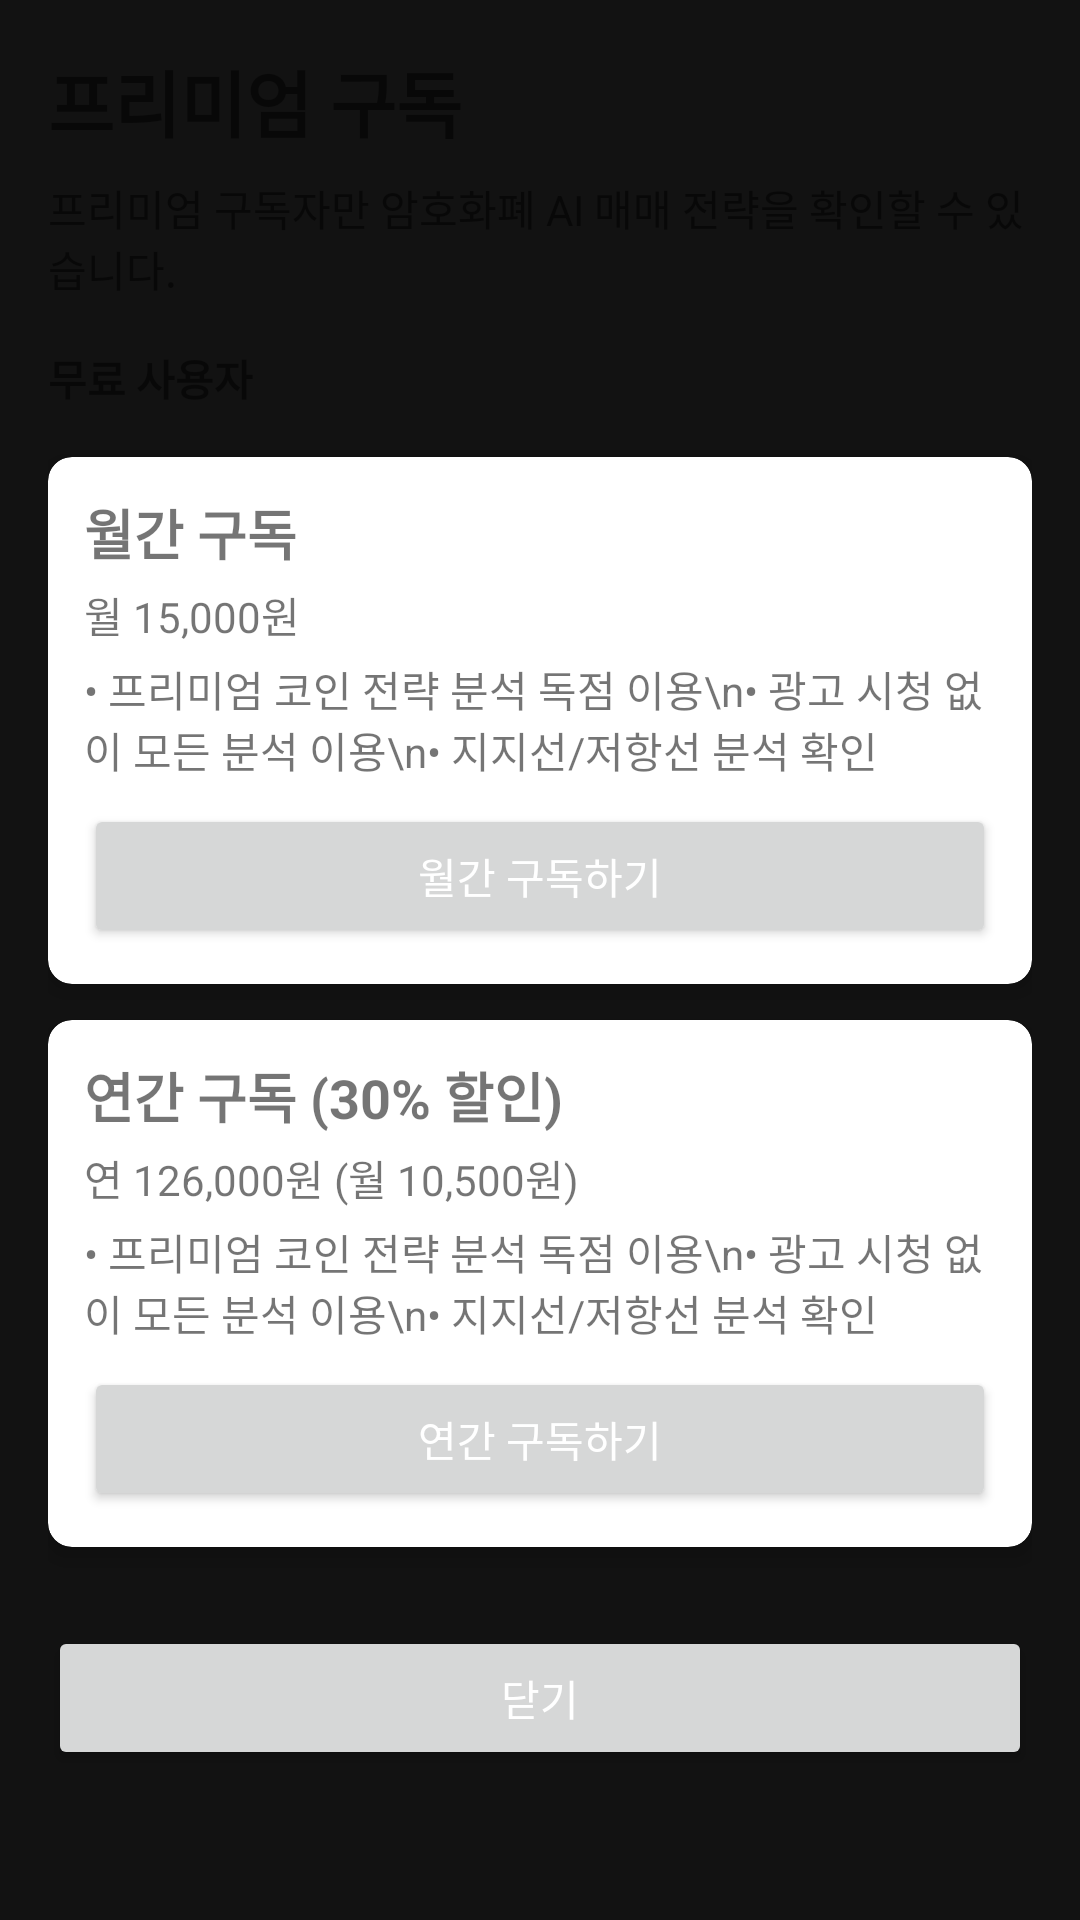

Here is an Android app screen rendered from its layout file. Give the layout XML and the strings, colors and styles it references.
<!-- AndroidManifest.xml: application theme Theme.CryptoAnalysisAI -->
<!-- res/layout/activity_subscription.xml -->
<?xml version="1.0" encoding="utf-8"?>
<ScrollView xmlns:android="http://schemas.android.com/apk/res/android"
    xmlns:app="http://schemas.android.com/apk/res-auto"
    android:layout_width="match_parent"
    android:layout_height="match_parent"
    android:fillViewport="true">

    <androidx.constraintlayout.widget.ConstraintLayout
        android:layout_width="match_parent"
        android:layout_height="wrap_content"
        android:padding="16dp">

        <TextView
            android:id="@+id/tvTitle"
            android:layout_width="match_parent"
            android:layout_height="wrap_content"
            android:text="프리미엄 구독"
            android:textSize="24sp"
            android:textStyle="bold"
            app:layout_constraintTop_toTopOf="parent" />

        <TextView
            android:id="@+id/tvDescription"
            android:layout_width="match_parent"
            android:layout_height="wrap_content"
            android:layout_marginTop="8dp"
            android:text="프리미엄 구독자만 암호화폐 AI 매매 전략을 확인할 수 있습니다."
            app:layout_constraintTop_toBottomOf="@id/tvTitle" />

        <TextView
            android:id="@+id/tvSubscriptionStatus"
            android:layout_width="match_parent"
            android:layout_height="wrap_content"
            android:layout_marginTop="16dp"
            android:text="무료 사용자"
            android:textStyle="bold"
            app:layout_constraintTop_toBottomOf="@id/tvDescription" />

        
        <TextView
            android:id="@+id/tvBillingInfo"
            android:layout_width="match_parent"
            android:layout_height="wrap_content"
            android:layout_marginTop="8dp"
            android:visibility="gone"
            app:layout_constraintTop_toBottomOf="@id/tvSubscriptionStatus" />

        <com.google.android.material.card.MaterialCardView
            android:id="@+id/cardMonthly"
            android:layout_width="match_parent"
            android:layout_height="wrap_content"
            android:layout_marginTop="16dp"
            app:cardCornerRadius="8dp"
            app:cardElevation="4dp"
            app:layout_constraintTop_toBottomOf="@id/tvBillingInfo">

            <LinearLayout
                android:layout_width="match_parent"
                android:layout_height="wrap_content"
                android:orientation="vertical"
                android:padding="12dp">

                <TextView
                    android:layout_width="match_parent"
                    android:layout_height="wrap_content"
                    android:text="월간 구독"
                    android:textSize="18sp"
                    android:textStyle="bold" />

                <TextView
                    android:layout_width="match_parent"
                    android:layout_height="wrap_content"
                    android:layout_marginTop="4dp"
                    android:text="월 15,000원" />

                <TextView
                    android:layout_width="match_parent"
                    android:layout_height="wrap_content"
                    android:layout_marginTop="4dp"
                    android:text="• 프리미엄 코인 전략 분석 독점 이용\n• 광고 시청 없이 모든 분석 이용\n• 지지선/저항선 분석 확인" />

                <Button
                    android:id="@+id/btnMonthlySubscription"
                    android:layout_width="match_parent"
                    android:layout_height="wrap_content"
                    android:layout_marginTop="8dp"
                    android:text="월간 구독하기" />
            </LinearLayout>
        </com.google.android.material.card.MaterialCardView>

        <com.google.android.material.card.MaterialCardView
            android:id="@+id/cardYearly"
            android:layout_width="match_parent"
            android:layout_height="wrap_content"
            android:layout_marginTop="12dp"
            app:cardCornerRadius="8dp"
            app:cardElevation="4dp"
            app:layout_constraintTop_toBottomOf="@id/cardMonthly">

            <LinearLayout
                android:layout_width="match_parent"
                android:layout_height="wrap_content"
                android:orientation="vertical"
                android:padding="12dp">

                <TextView
                    android:layout_width="match_parent"
                    android:layout_height="wrap_content"
                    android:text="연간 구독 (30% 할인)"
                    android:textSize="18sp"
                    android:textStyle="bold" />

                <TextView
                    android:layout_width="match_parent"
                    android:layout_height="wrap_content"
                    android:layout_marginTop="4dp"
                    android:text="연 126,000원 (월 10,500원)" />

                <TextView
                    android:layout_width="match_parent"
                    android:layout_height="wrap_content"
                    android:layout_marginTop="4dp"
                    android:text="• 프리미엄 코인 전략 분석 독점 이용\n• 광고 시청 없이 모든 분석 이용\n• 지지선/저항선 분석 확인" />

                <Button
                    android:id="@+id/btnYearlySubscription"
                    android:layout_width="match_parent"
                    android:layout_height="wrap_content"
                    android:layout_marginTop="8dp"
                    android:text="연간 구독하기" />
            </LinearLayout>
        </com.google.android.material.card.MaterialCardView>

        <Button
            android:id="@+id/btnCancelSubscription"
            android:layout_width="match_parent"
            android:layout_height="wrap_content"
            android:layout_marginTop="16dp"
            android:text="구독 취소하기"
            android:textColor="#F44336"
            android:visibility="gone"
            app:layout_constraintTop_toBottomOf="@id/cardYearly" />

        <Button
            android:id="@+id/btnClose"
            android:layout_width="match_parent"
            android:layout_height="wrap_content"
            android:layout_marginTop="8dp"
            android:layout_marginBottom="16dp"
            android:text="닫기"
            app:layout_constraintBottom_toBottomOf="parent"
            app:layout_constraintTop_toBottomOf="@id/btnCancelSubscription" />

        <ProgressBar
            android:id="@+id/progressBar"
            android:layout_width="wrap_content"
            android:layout_height="wrap_content"
            android:visibility="gone"
            app:layout_constraintBottom_toBottomOf="parent"
            app:layout_constraintEnd_toEndOf="parent"
            app:layout_constraintStart_toStartOf="parent"
            app:layout_constraintTop_toTopOf="parent" />

    </androidx.constraintlayout.widget.ConstraintLayout>
</ScrollView>
<!-- resources referenced by this layout -->
<resources>
  <style name="Theme.CryptoAnalysisAI" parent="Theme.MaterialComponents.DayNight.NoActionBar">
          
          <item name="colorPrimary">@color/primary</item>
          <item name="colorPrimaryVariant">@color/primary_variant</item>
          <item name="colorOnPrimary">@color/white</item>
  
          
          <item name="colorSecondary">@color/accent</item>
          <item name="colorSecondaryVariant">@color/accent_secondary</item>
          <item name="colorOnSecondary">@color/white</item>
  
          
          <item name="android:statusBarColor">@color/primary_variant</item>
  
          
          <item name="android:windowBackground">@color/background</item>
          <item name="android:colorBackground">@color/background</item>
  
          
          <item name="cardBackgroundColor">@color/card_background</item>
  
          
          <item name="android:textColorPrimary">@color/text_primary</item>
          <item name="android:textColorSecondary">@color/text_secondary</item>
          <item name="android:textColorHint">@color/text_hint</item>
  
          
          <item name="materialButtonStyle">@style/Widget.CryptoAnalysis.Button</item>
      </style>
  <color name="primary">#1E2A3B</color>
  <color name="primary_variant">#0A121F</color>
  <color name="white">#FFFFFFFF</color>
  <color name="accent">#00C087</color>
  <color name="accent_secondary">#FF4B6C</color>
  <color name="background">#121212</color>
  <color name="card_background">#1E1E1E</color>
  <color name="text_primary">#FFFFFF</color>
  <color name="text_secondary">#B0B0B0</color>
  <color name="text_hint">#757575</color>
  <style name="Widget.CryptoAnalysis.Button" parent="Widget.MaterialComponents.Button">
          <item name="android:textColor">@color/white</item>
          <item name="backgroundTint">@color/accent</item>
          <item name="cornerRadius">8dp</item>
          <item name="android:textStyle">bold</item>
      </style>
</resources>
